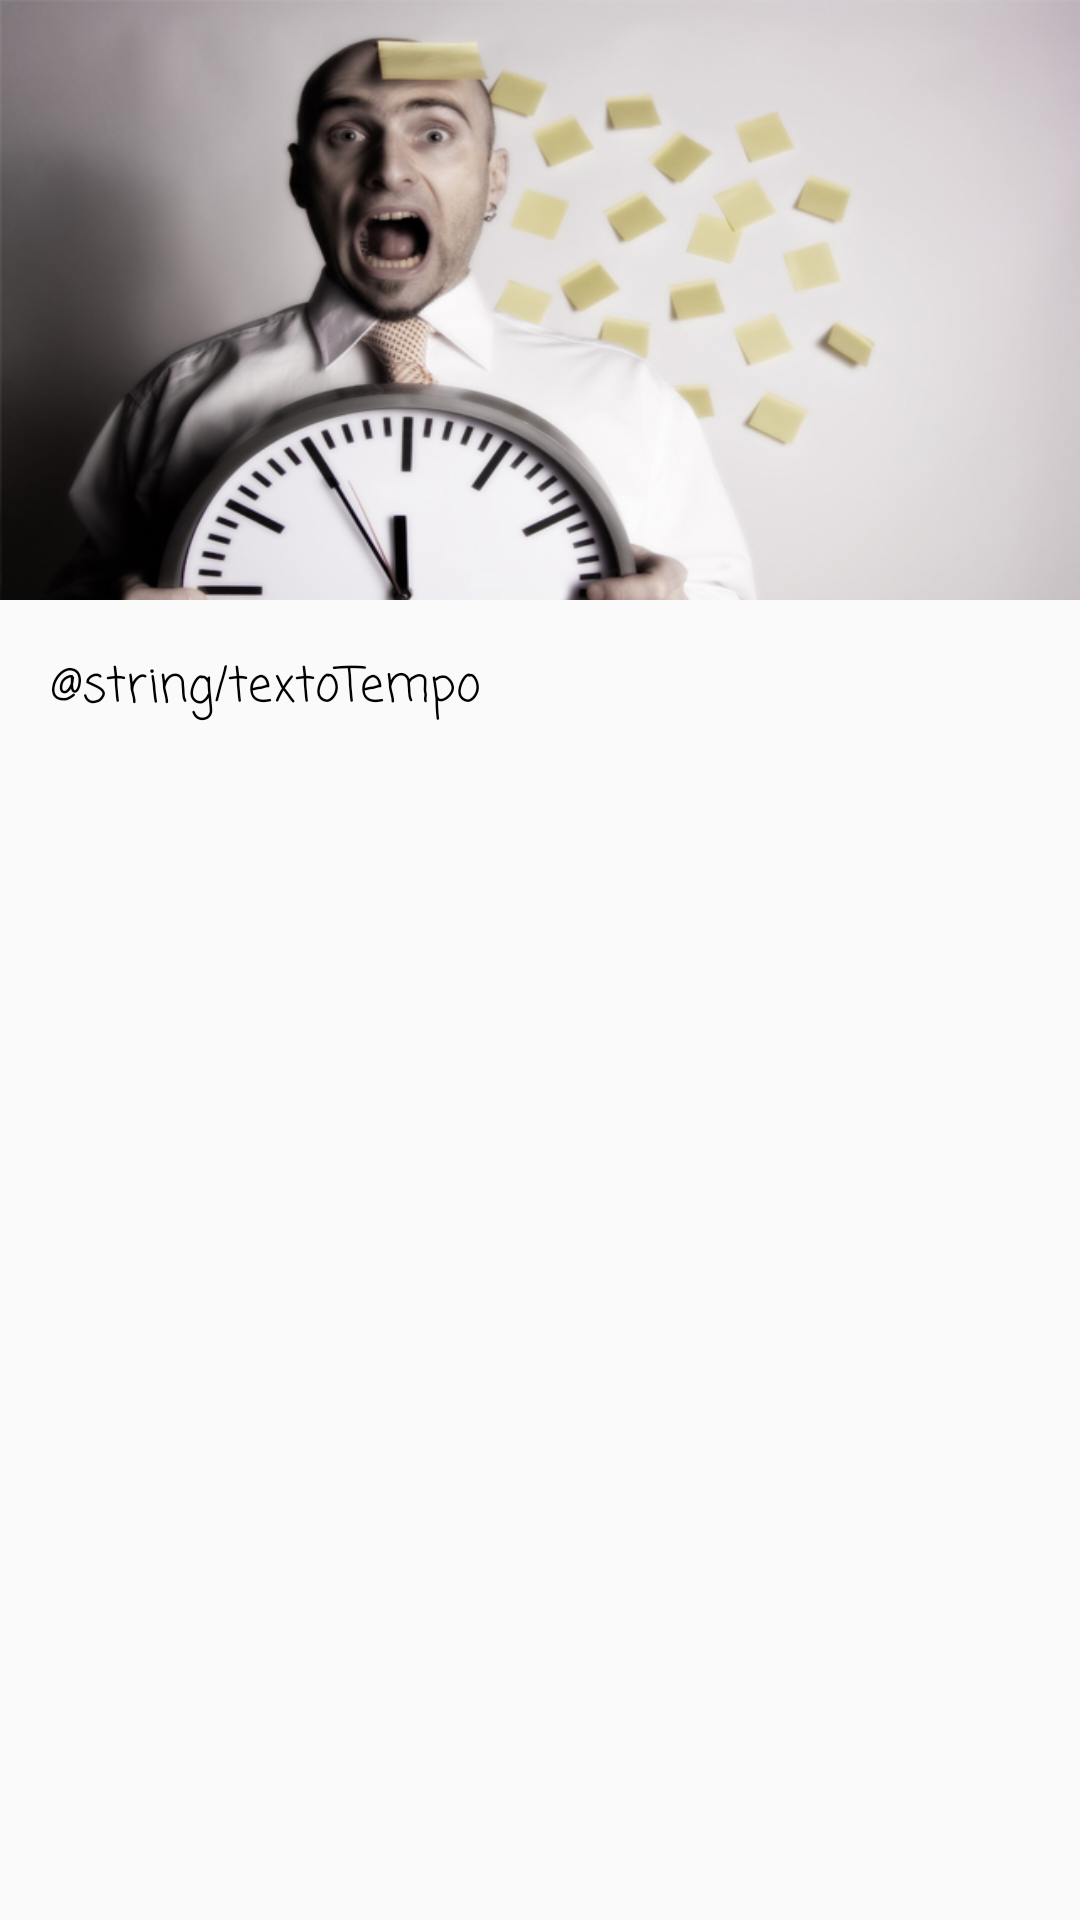

Produce the Android XML layout that renders to this screen, including the resource entries it uses.
<!-- AndroidManifest.xml: application theme AppTheme -->
<!-- res/layout/tempo_acitivity.xml -->
<?xml version="1.0" encoding="utf-8"?>
<LinearLayout xmlns:android="http://schemas.android.com/apk/res/android"
    android:orientation="vertical"
    android:layout_width="match_parent"
    android:layout_height="match_parent">

    <ImageView
        android:padding="16dp"
        android:layout_width="match_parent"
        android:layout_height="200dp"
        android:background="@drawable/tempo"
        android:id="@+id/imageView" />

    <TextView
        android:padding="17dp"
        android:elevation="2dp"
        android:layout_width="match_parent"
        android:layout_height="match_parent"
        android:text="@string/textoTempo"
        android:id="@+id/textView"
        android:textSize="16sp"
        android:fontFamily="casual"
        android:textColor="@android:color/black"/>

</LinearLayout>
<!-- resources referenced by this layout -->
<resources>
  <!-- drawable tempo: jpg bitmap (drawable, 101925 bytes) -->
  <style name="AppTheme" parent="Theme.AppCompat.Light.DarkActionBar">
          
  
          <item name="colorPrimary">#03A9F4</item>
          <item name="colorPrimaryDark">#0288D1</item>
          <item name="colorAccent">#00BCD4</item>
      </style>
</resources>
